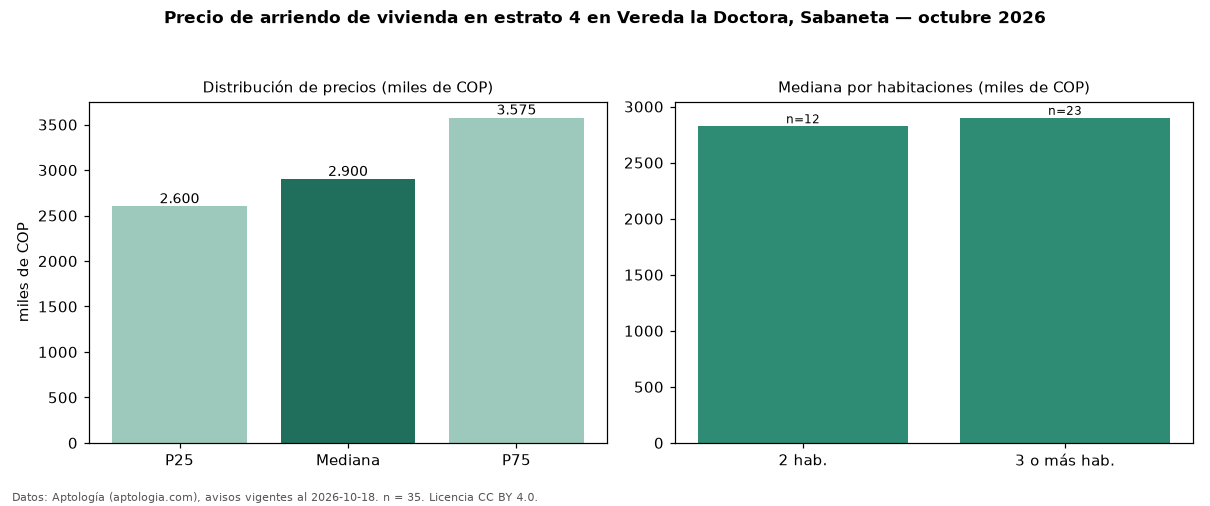

Values plotted in this chart, from the file beside it:
seccion, metrica, valor, moneda, n
precio, p25, 2600000, COP, 35
precio, mediana, 2900000, COP, 35
precio, p75, 3575000, COP, 35
precio, minimo, 2000000, COP, 35
precio, maximo, 6600000, COP, 35
m2, mediana_precio_m2, 40741, COP, 35
m2, area_mediana_m2, 67.0, m2, 35
banos, mediana_banos, 2.0, , 
parqueadero, pct_con_parqueadero, 100.0, %, 34
estrato, estrato_mas_frecuente, 4, , 35
habitaciones, 2, 2825000, COP, 12
habitaciones, 3+, 2900000, COP, 23
fuente, fecha_datos, 2026-10-18, , 
fuente, atribucion, https://www.aptologia.com/arriendo/saban…, , 
fuente, licencia, CC BY 4.0, , 
